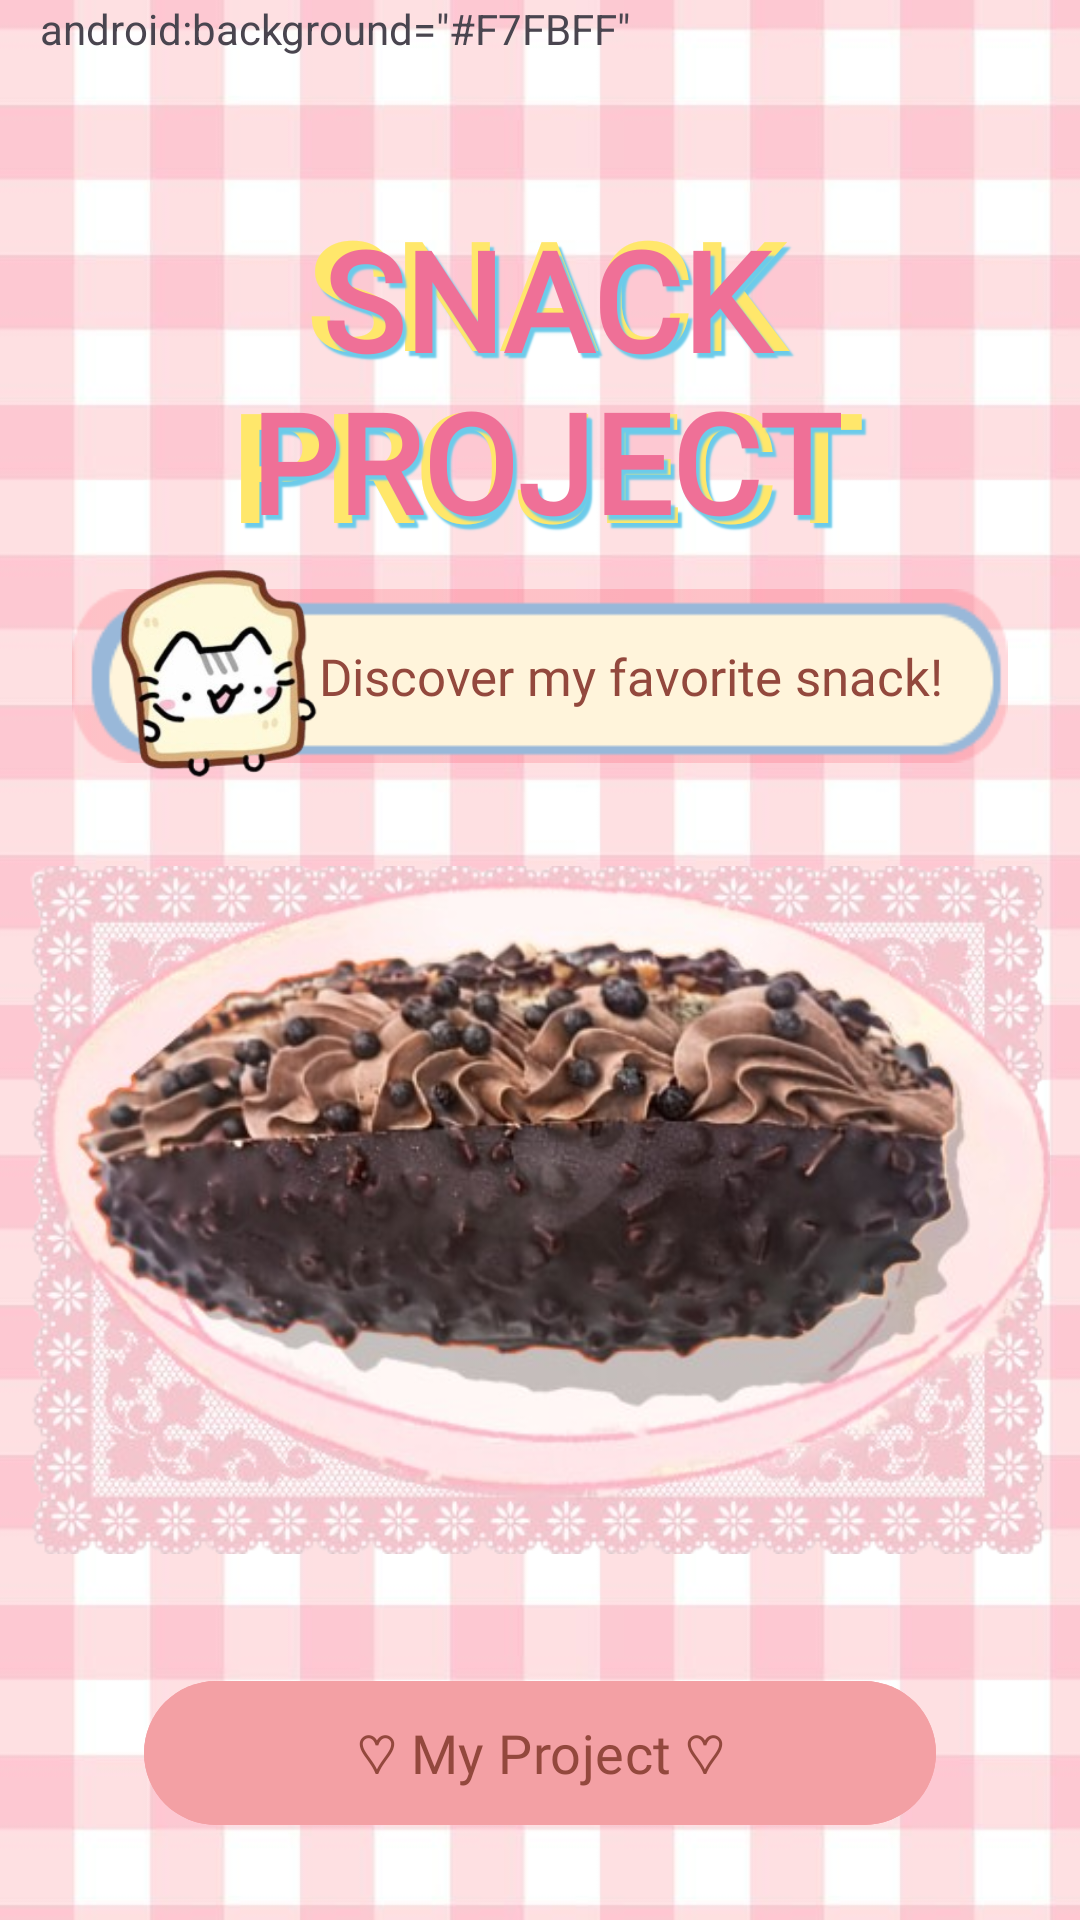

The Android layout XML behind this screen, and the referenced resources:
<!-- AndroidManifest.xml: application theme Theme.AAAMagnumBread -->
<!-- res/layout/activity_main4.xml -->
<?xml version="1.0" encoding="utf-8"?>
<androidx.constraintlayout.widget.ConstraintLayout xmlns:android="http://schemas.android.com/apk/res/android"
    xmlns:app="http://schemas.android.com/apk/res-auto"
    xmlns:tools="http://schemas.android.com/tools"
    android:id="@+id/main"
    android:layout_width="match_parent"
    android:layout_height="match_parent"
    android:background="@drawable/bg_gingham"
    tools:context=".MainActivity">

    

    <TextView
        android:id="@+id/textView"
        android:layout_width="wrap_content"
        android:layout_height="wrap_content"
        android:text="    android:background=&quot;#F7FBFF&quot;&#xA;" />

    <TextView
        android:id="@+id/tvSnackProjectBack"
        android:layout_width="309dp"
        android:layout_height="141dp"
        android:layout_marginTop="56dp"

        android:fontFamily="@font/fredoka_bold"
        android:gravity="center"
        android:shadowColor="#6CCBEA"

        android:shadowDx="4"
        android:shadowDy="5"
        android:shadowRadius="1"
        android:text="@string/snack_project"

        android:textAlignment="center"
        android:textColor="#FFE76B"
        android:textSize="49sp"
        android:textStyle="bold"

        app:layout_constraintEnd_toEndOf="parent"

        app:layout_constraintHorizontal_bias="0.529"
        app:layout_constraintStart_toStartOf="parent"
        app:layout_constraintTop_toTopOf="parent" />

    <TextView
        android:id="@+id/tvSnackProject"
        android:layout_width="wrap_content"
        android:layout_height="wrap_content"

        android:fontFamily="@font/fredoka_bold"
        android:gravity="center"
        android:shadowColor="#6CCBEA"

        android:shadowDx="4"
        android:shadowDy="5"
        android:shadowRadius="1"
        android:text="@string/snack_project"

        android:textAlignment="center"
        android:textColor="#EF7097"
        android:textSize="46sp"
        android:textStyle="bold"

        app:layout_constraintTop_toTopOf="@id/tvSnackProjectBack"
        app:layout_constraintBottom_toBottomOf="@id/tvSnackProjectBack"
        app:layout_constraintStart_toStartOf="@id/tvSnackProjectBack"
        app:layout_constraintEnd_toEndOf="@id/tvSnackProjectBack" />

    
    <ImageView
        android:id="@+id/imgDiscoverBox"
        android:layout_width="0dp"
        android:layout_height="58dp"

        android:layout_marginStart="24dp"
        android:layout_marginTop="12dp"
        android:layout_marginEnd="24dp"
        android:adjustViewBounds="true"
        android:scaleType="fitXY"

        app:srcCompat="@drawable/discover_box"
        app:layout_constraintTop_toBottomOf="@id/tvSnackProject"
        app:layout_constraintStart_toStartOf="parent"
        app:layout_constraintEnd_toEndOf="parent"/>

    <TextView
        android:id="@+id/tvKeterangan"
        android:layout_width="0dp"
        android:layout_height="wrap_content"
        android:layout_marginStart="58dp"
        android:layout_marginEnd="16dp"

        android:fontFamily="@font/fredoka_bold"
        android:gravity="center"
        android:text="@string/keterangan"
        android:textColor="@color/brown_text"
        android:textSize="17sp"
        android:translationX="9dp"

        app:layout_constraintTop_toTopOf="@id/imgDiscoverBox"
        app:layout_constraintBottom_toBottomOf="@id/imgDiscoverBox"
        app:layout_constraintStart_toStartOf="@id/imgDiscoverBox"
        app:layout_constraintEnd_toEndOf="@id/imgDiscoverBox" />

    
    <ImageView
        android:id="@+id/imgCat1"
        android:layout_width="200dp"
        android:layout_height="200dp"
        android:contentDescription="@string/desc_cat"
        android:scaleType="fitCenter"

        android:translationX="-55dp"
        android:translationY="-2dp"
        app:layout_constraintBottom_toBottomOf="@+id/imgDiscoverBox"

        app:layout_constraintStart_toStartOf="@+id/imgDiscoverBox"
        app:layout_constraintTop_toTopOf="@+id/imgDiscoverBox"
        app:layout_constraintVertical_bias="0.485"
        app:srcCompat="@drawable/basiileaf" />

    
    <ImageView
        android:id="@+id/imgSnack"
        android:layout_width="0dp"
        android:layout_height="290dp"
        android:layout_marginStart="10dp"
        android:layout_marginTop="4dp"
        android:layout_marginEnd="10dp"
        android:adjustViewBounds="true"

        android:contentDescription="@string/desc_snack"
        android:scaleType="fitCenter"

        app:layout_constraintEnd_toEndOf="parent"
        app:layout_constraintHorizontal_bias="0.0"
        app:layout_constraintStart_toStartOf="parent"
        app:layout_constraintTop_toBottomOf="@id/imgDiscoverBox"
        app:srcCompat="@drawable/magnumbread_decorated" />

    
    <Button
        android:id="@+id/btnMyProject"
        android:layout_width="0dp"
        android:layout_height="56dp"

        android:layout_marginStart="48dp"
        android:layout_marginTop="8dp"
        android:layout_marginEnd="48dp"

        android:backgroundTint="@color/button_pink"

        android:fontFamily="@font/fredoka_bold"
        android:strokeColor="@color/button_stroke"

        android:text="@string/my_project"
        android:textColor="@color/brown_text"

        android:textSize="18sp"
        app:layout_constraintEnd_toEndOf="parent"
        app:layout_constraintStart_toStartOf="parent"
        app:layout_constraintTop_toBottomOf="@id/imgSnack" />

    
    <ImageView
        android:id="@+id/imgFooterBadge"
        android:layout_width="0dp"
        android:layout_height="58dp"
        android:layout_marginStart="36dp"
        android:layout_marginTop="18dp"
        android:layout_margin="36dp"

        android:layout_marginBottom="18dp"
        android:scaleType="fitXY"
        app:srcCompat="@drawable/badge"

        app:layout_constraintTop_toBottomOf="@id/btnMyProject"
        app:layout_constraintStart_toStartOf="parent"
        app:layout_constraintEnd_toEndOf="parent"
        app:layout_constraintBottom_toBottomOf="parent"
         />

    <TextView
        android:id="@+id/tvCreator"
        android:layout_width="wrap_content"
        android:layout_height="wrap_content"

        android:fontFamily="@font/fredoka_bold"
        android:text="@string/creator"

        android:textColor="@color/brown_text"
        android:textSize="18sp"
        android:gravity="center"

        app:layout_constraintTop_toTopOf="@id/imgFooterBadge"
        app:layout_constraintBottom_toBottomOf="@id/imgFooterBadge"
        app:layout_constraintStart_toStartOf="@id/imgFooterBadge"
        app:layout_constraintEnd_toEndOf="@id/imgFooterBadge" />
</androidx.constraintlayout.widget.ConstraintLayout>
<!-- resources referenced by this layout -->
<resources>
  <color name="brown_text">#93483D</color>
  <color name="button_pink">#F3A0A4</color>
  <color name="button_stroke">#DE7D83</color>
  <!-- drawable badge: png bitmap (drawable, 21399 bytes) -->
  <!-- drawable basiileaf: png bitmap (drawable, 58319 bytes) -->
  <!-- drawable bg_gingham: jpeg bitmap (drawable, 37154 bytes) -->
  <!-- drawable discover_box: png bitmap (drawable, 2572 bytes) -->
  <!-- drawable magnumbread_decorated: png bitmap (drawable, 305886 bytes) -->
  <string name="creator">made with ♡ by Adilah Annisa</string>
  <string name="desc_cat">Cat</string>
  <string name="desc_snack">Magnum Bread Momoyo</string>
  <string name="keterangan">Discover my favorite snack!</string>
  <string name="my_project">♡ My Project ♡</string>
  <string name="snack_project">SNACK\nPROJECT</string>
  <style name="Theme.AAAMagnumBread" parent="Base.Theme.AAAMagnumBread" />
  <style name="Base.Theme.AAAMagnumBread" parent="Theme.Material3.Light.NoActionBar">
          
          
      </style>
</resources>
